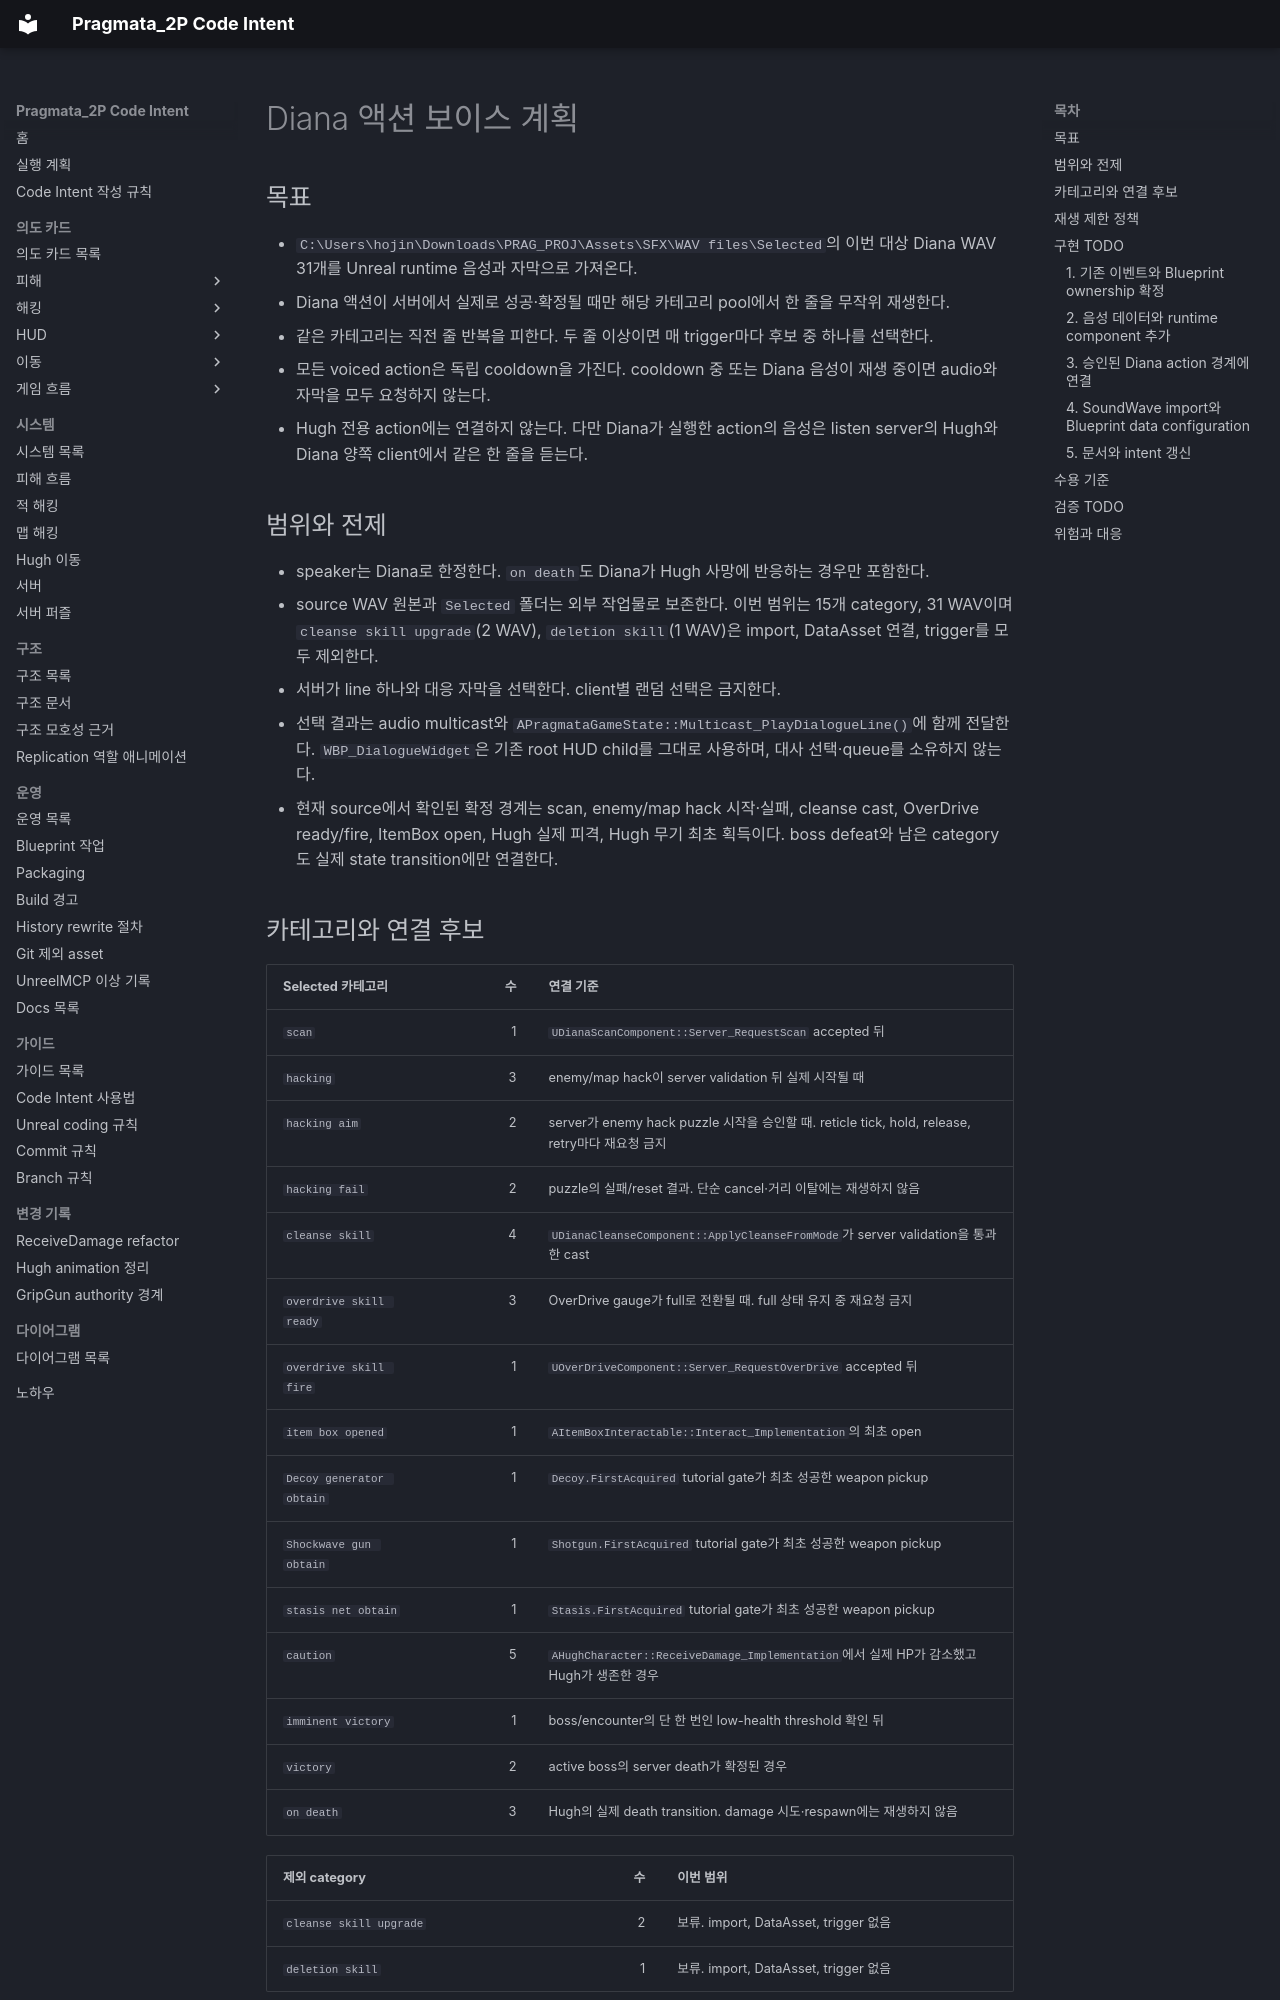

repository: yj9809/Pragmata_2P_Clean · page: Plans/PLAN-diana-action-voice-lines.html · generator: mkdocs

# Diana 액션 보이스 계획

## 목표

- `C:\Users\hojin\Downloads\PRAG_PROJ\Assets\SFX\WAV files\Selected`의 이번 대상 Diana WAV 31개를 Unreal runtime 음성과 자막으로 가져온다.
- Diana 액션이 서버에서 실제로 성공·확정될 때만 해당 카테고리 pool에서 한 줄을 무작위 재생한다.
- 같은 카테고리는 직전 줄 반복을 피한다. 두 줄 이상이면 매 trigger마다 후보 중 하나를 선택한다.
- 모든 voiced action은 독립 cooldown을 가진다. cooldown 중 또는 Diana 음성이 재생 중이면 audio와 자막을 모두 요청하지 않는다.
- Hugh 전용 action에는 연결하지 않는다. 다만 Diana가 실행한 action의 음성은 listen server의 Hugh와 Diana 양쪽 client에서 같은 한 줄을 듣는다.

## 범위와 전제

- speaker는 Diana로 한정한다. `on death`도 Diana가 Hugh 사망에 반응하는 경우만 포함한다.
- source WAV 원본과 `Selected` 폴더는 외부 작업물로 보존한다. 이번 범위는 15개 category, 31 WAV이며 `cleanse skill upgrade`(2 WAV), `deletion skill`(1 WAV)은 import, DataAsset 연결, trigger를 모두 제외한다.
- 서버가 line 하나와 대응 자막을 선택한다. client별 랜덤 선택은 금지한다.
- 선택 결과는 audio multicast와 `APragmataGameState::Multicast_PlayDialogueLine()`에 함께 전달한다. `WBP_DialogueWidget`은 기존 root HUD child를 그대로 사용하며, 대사 선택·queue를 소유하지 않는다.
- 현재 source에서 확인된 확정 경계는 scan, enemy/map hack 시작·실패, cleanse cast, OverDrive ready/fire, ItemBox open, Hugh 실제 피격, Hugh 무기 최초 획득이다. boss defeat와 남은 category도 실제 state transition에만 연결한다.
